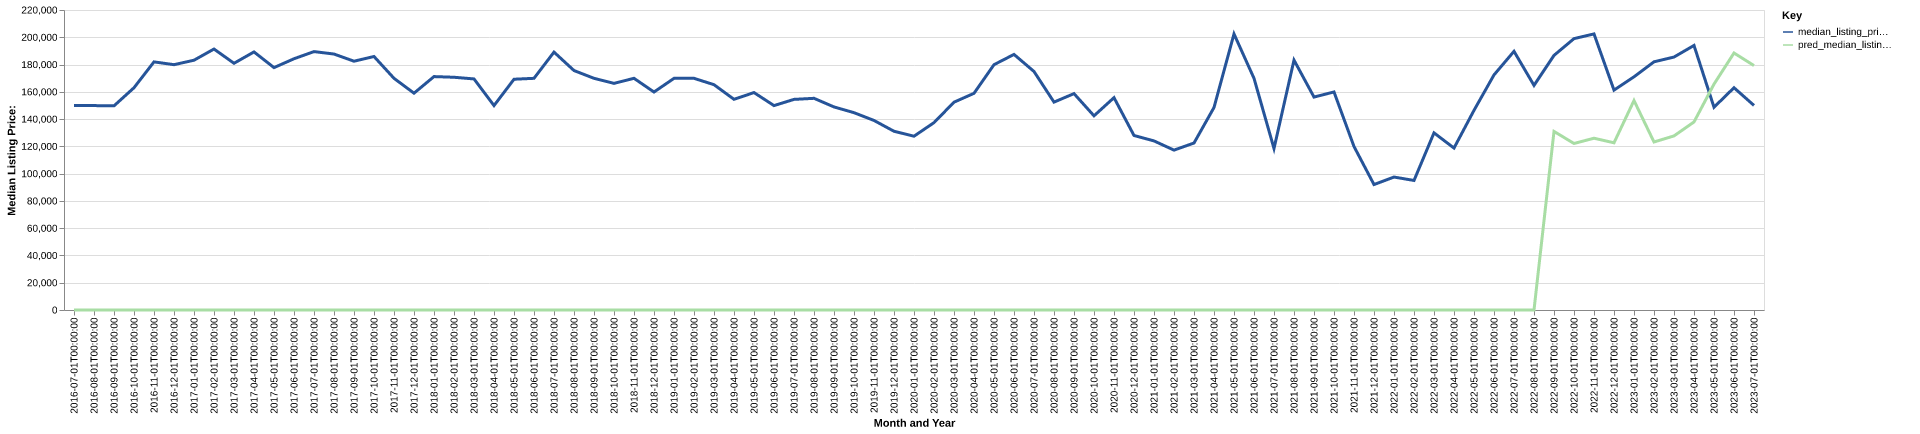

The table this chart was drawn from, first rows:
date, time_idx, median_listing_price, thirty_year_interest_rate_five, month, county_name, active_listing_count, median_days_on_market, pred_median_listing_price, month_year
2016-07-01, 0, 149900, 3.72, 7, alleghany, va, 45.0, 96.0, 0, Jul-2016
2016-08-01, 1, 149900, 3.73, 8, alleghany, va, 44.0, 77.0, 0, Aug-2016
2016-09-01, 2, 149700, 3.66, 9, alleghany, va, 41.0, 63.0, 0, Sep-2016
2016-10-01, 3, 163000, 3.64, 10, alleghany, va, 37.0, 61.0, 0, Oct-2016
2016-11-01, 4, 181950, 3.66, 11, alleghany, va, 36.0, 82.0, 0, Nov-2016
2016-12-01, 5, 179900, 3.48, 12, alleghany, va, 37.0, 71.0, 0, Dec-2016
2017-01-01, 6, 183175, 3.45, 1, alleghany, va, 34.0, 81.0, 0, Jan-2017
2017-02-01, 7, 191375, 3.5, 2, alleghany, va, 35.0, 106.0, 0, Feb-2017
2017-03-01, 8, 180925, 3.52, 3, alleghany, va, 34.0, 106.0, 0, Mar-2017
2017-04-01, 9, 189250, 4.03, 4, alleghany, va, 41.0, 71.0, 0, Apr-2017
2017-05-01, 10, 177750, 4.32, 5, alleghany, va, 64.0, 43.0, 0, May-2017
2017-06-01, 11, 184250, 4.2, 6, alleghany, va, 64.0, 53.0, 0, Jun-2017
2017-07-01, 12, 189500, 4.19, 7, alleghany, va, 65.0, 71.0, 0, Jul-2017
2017-08-01, 13, 187700, 4.3, 8, alleghany, va, 66.0, 95.0, 0, Aug-2017
2017-09-01, 14, 182450, 4.1, 9, alleghany, va, 68.0, 96.0, 0, Sep-2017
2017-10-01, 15, 185900, 4.05, 10, alleghany, va, 65.0, 121.0, 0, Oct-2017
2017-11-01, 16, 169900, 3.94, 11, alleghany, va, 70.0, 123.0, 0, Nov-2017
2017-12-01, 17, 159000, 4.03, 12, alleghany, va, 70.0, 124.0, 0, Dec-2017
2018-01-01, 18, 171175, 3.93, 1, alleghany, va, 68.0, 102.0, 0, Jan-2018
2018-02-01, 19, 170675, 3.83, 2, alleghany, va, 67.0, 89.0, 0, Feb-2018
2018-03-01, 20, 169450, 3.94, 3, alleghany, va, 69.0, 103.0, 0, Mar-2018
2018-04-01, 21, 149900, 3.95, 4, alleghany, va, 73.0, 119.0, 0, Apr-2018
2018-05-01, 22, 169225, 3.99, 5, alleghany, va, 73.0, 85.0, 0, May-2018
2018-06-01, 23, 169900, 4.15, 6, alleghany, va, 68.0, 98.0, 0, Jun-2018
2018-07-01, 24, 189125, 4.4, 7, alleghany, va, 68.0, 108.0, 0, Jul-2018
2018-08-01, 25, 175600, 4.46, 8, alleghany, va, 70.0, 107.0, 0, Aug-2018
2018-09-01, 26, 169900, 4.58, 9, alleghany, va, 72.0, 81.0, 0, Sep-2018
2018-10-01, 27, 166200, 4.66, 10, alleghany, va, 66.0, 80.0, 0, Oct-2018
2018-11-01, 28, 169900, 4.62, 11, alleghany, va, 61.0, 92.0, 0, Nov-2018
2018-12-01, 29, 159850, 4.54, 12, alleghany, va, 57.0, 105.0, 0, Dec-2018
2019-01-01, 30, 169875, 4.6, 1, alleghany, va, 51.0, 114.0, 0, Jan-2019
2019-02-01, 31, 169900, 4.72, 2, alleghany, va, 47.0, 108.0, 0, Feb-2019
2019-03-01, 32, 165229, 4.9, 3, alleghany, va, 50.0, 80.0, 0, Mar-2019
2019-04-01, 33, 154500, 4.94, 4, alleghany, va, 54.0, 57.0, 0, Apr-2019
2019-05-01, 34, 159450, 4.75, 5, alleghany, va, 56.0, 50.0, 0, May-2019
2019-06-01, 35, 149900, 4.51, 6, alleghany, va, 61.0, 58.0, 0, Jun-2019
2019-07-01, 36, 154450, 4.41, 7, alleghany, va, 61.0, 69.0, 0, Jul-2019
2019-08-01, 37, 155236, 4.41, 8, alleghany, va, 60.0, 67.0, 0, Aug-2019
2019-09-01, 38, 148916, 4.2, 9, alleghany, va, 58.0, 76.0, 0, Sep-2019
2019-10-01, 39, 144702, 4.14, 10, alleghany, va, 56.0, 83.0, 0, Oct-2019
2019-11-01, 40, 139000, 3.84, 11, alleghany, va, 61.0, 74.0, 0, Nov-2019
2019-12-01, 41, 131075, 3.81, 12, alleghany, va, 65.0, 83.0, 0, Dec-2019
2020-01-01, 42, 127450, 3.75, 1, alleghany, va, 57.0, 96.0, 0, Jan-2020
2020-02-01, 43, 137400, 3.73, 2, alleghany, va, 51.0, 114.0, 0, Feb-2020
2020-03-01, 44, 152400, 3.78, 3, alleghany, va, 50.0, 121.0, 0, Mar-2020
2020-04-01, 45, 158900, 3.75, 4, alleghany, va, 46.0, 102.0, 0, Apr-2020
2020-05-01, 46, 179900, 3.74, 5, alleghany, va, 39.0, 77.0, 0, May-2020
2020-06-01, 47, 187425, 3.72, 6, alleghany, va, 35.0, 87.0, 0, Jun-2020
2020-07-01, 48, 174900, 3.49, 7, alleghany, va, 31.0, 79.0, 0, Jul-2020
2020-08-01, 49, 152450, 3.65, 8, alleghany, va, 24.0, 65.0, 0, Aug-2020
2020-09-01, 50, 158675, 3.33, 9, alleghany, va, 28.0, 64.0, 0, Sep-2020
2020-10-01, 51, 142400, 3.28, 10, alleghany, va, 26.0, 76.0, 0, Oct-2020
2020-11-01, 52, 155725, 3.21, 11, alleghany, va, 24.0, 84.0, 0, Nov-2020
2020-12-01, 53, 127975, 3.07, 12, alleghany, va, 24.0, 83.0, 0, Dec-2020
2021-01-01, 54, 124000, 2.99, 1, alleghany, va, 18.0, 65.0, 0, Jan-2021
2021-02-01, 55, 117250, 2.93, 2, alleghany, va, 18.0, 84.0, 0, Feb-2021
2021-03-01, 56, 122450, 2.88, 3, alleghany, va, 15.0, 89.0, 0, Mar-2021
2021-04-01, 57, 148500, 2.84, 4, alleghany, va, 17.0, 101.0, 0, Apr-2021
2021-05-01, 58, 202450, 2.71, 5, alleghany, va, 15.0, 57.0, 0, May-2021
2021-06-01, 59, 169900, 2.79, 6, alleghany, va, 16.0, 45.0, 0, Jun-2021
... 25 more rows
